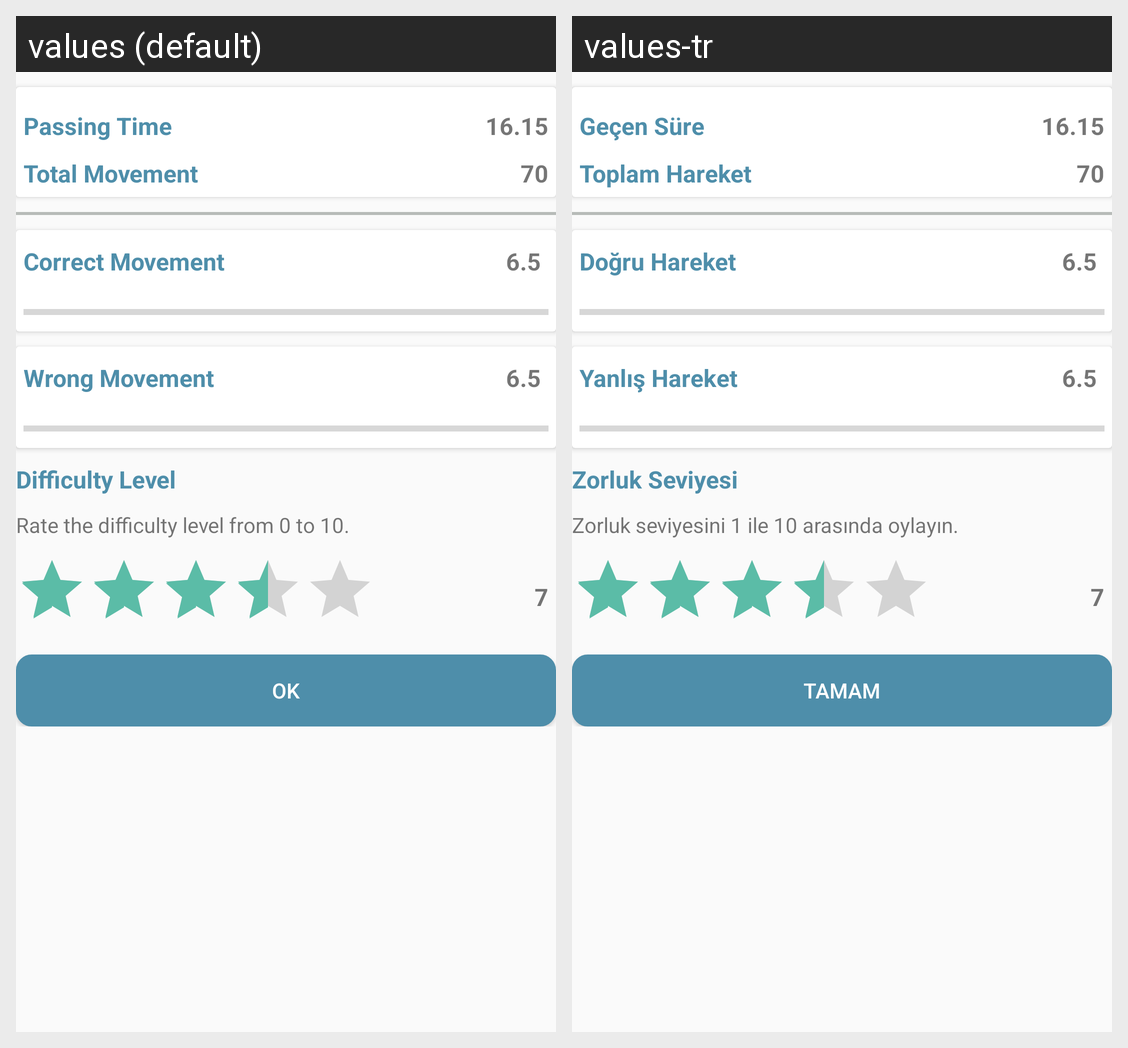

The Android screen above is rendered under two locales of the same app. Produce the string resources it draws, with the default and per-locale values.
Android screen res/layout/exercise_summary.xml rendered under 2 locales, left to right: values (default), values-tr. Device: Nexus 5 (rendered at 1080×1920; each locale shown at half size, 540×960, under a caption strip naming it); theme NoActionBar.
Strings drawn on this screen, with the default value and each locale's value (text and hints the layout hard-codes, and strings that could not be matched under every locale, appear in the picture but are not listed):

passing_time
  values: Passing Time
  values-tr: Geçen Süre

total_movement
  values: Total Movement
  values-tr: Toplam Hareket

correct_movement
  values: Correct Movement
  values-tr: Doğru Hareket

wrong_movement
  values: Wrong Movement
  values-tr: Yanlış Hareket

difficulty_level
  values: Difficulty Level
  values-tr: Zorluk Seviyesi

rate_the_difficulty_level_from_0_to_10
  values: Rate the difficulty level from 0 to 10.
  values-tr: Zorluk seviyesini 1 ile 10 arasında oylayın.

ok
  values: OK
  values-tr: Tamam
